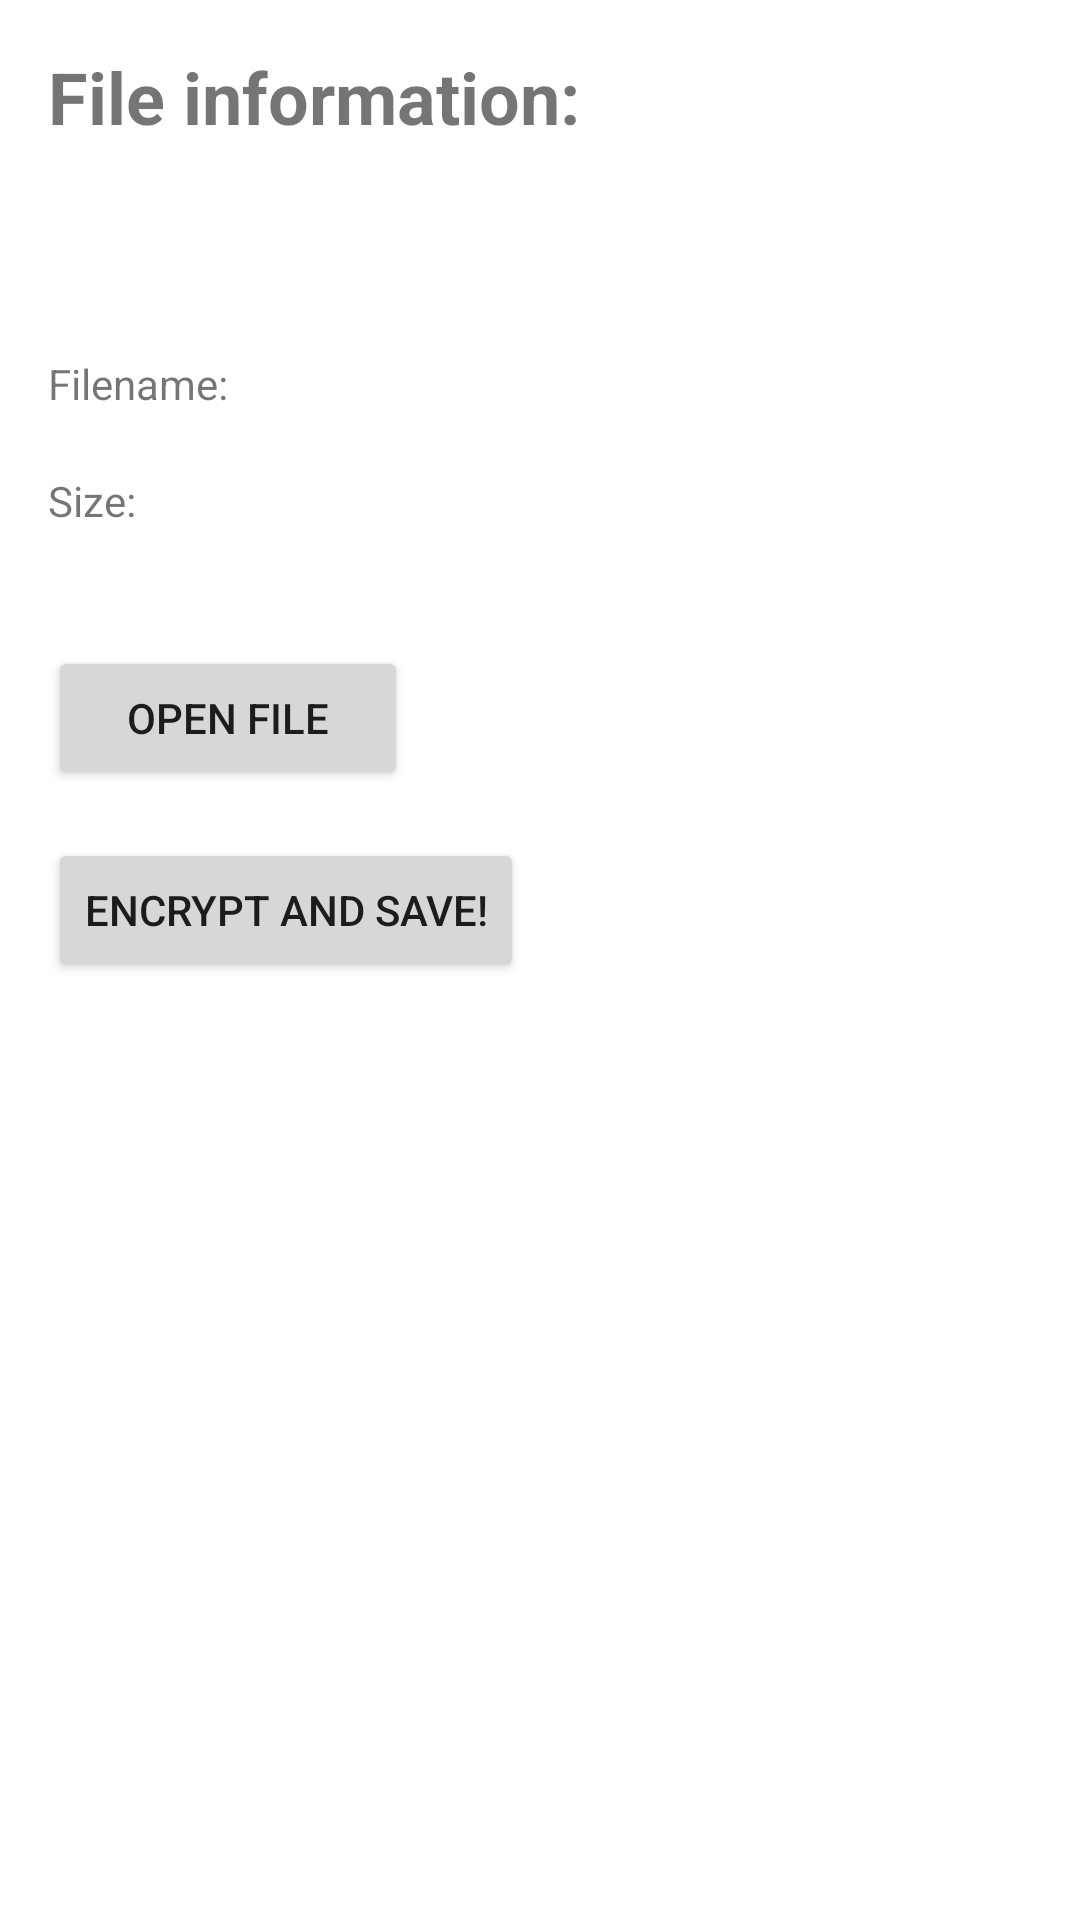

Here is an Android app screen rendered from its layout file. Give the layout XML and the strings, colors and styles it references.
<!-- AndroidManifest.xml: application theme Theme.PdfEncryptionAndDecrytion -->
<!-- res/layout/activity_encrypt.xml -->
<?xml version="1.0" encoding="utf-8"?>
<RelativeLayout xmlns:android="http://schemas.android.com/apk/res/android"
    xmlns:app="http://schemas.android.com/apk/res-auto"
    xmlns:tools="http://schemas.android.com/tools"
    android:layout_width="match_parent"
    android:layout_height="match_parent"
    >

    <TextView
        android:id="@+id/textViewFileInformation"
        android:layout_width="wrap_content"
        android:layout_height="wrap_content"
        android:layout_marginStart="16dp"
        android:layout_marginTop="16dp"
        android:text="File information:"
        android:textSize="24sp"
        android:textStyle="bold"

        />

    <TextView
        android:layout_below="@id/textViewFileInformation"
        android:id="@+id/textViewLabelFilename"
        android:layout_width="wrap_content"
        android:layout_height="wrap_content"
        android:layout_marginStart="16dp"
        android:layout_marginTop="70dp"
        android:text="Filename:"
        app:layout_constraintEnd_toEndOf="parent"
        />

    <TextView
        android:layout_below="@id/textViewLabelFilename"
        android:id="@+id/filenamePDFTextViewEnc"
        android:layout_width="wrap_content"
        android:layout_height="wrap_content"
        android:layout_marginStart="16dp"
        android:layout_marginTop="4dp"
        android:layout_marginEnd="16dp"
        app:layout_constraintEnd_toEndOf="parent"
        app:layout_constraintHorizontal_bias="0.0"
        />

    <TextView
        android:layout_below="@id/textViewLabelFilename"
        android:id="@+id/textViewLabelSize"
        android:layout_width="wrap_content"
        android:layout_height="wrap_content"
        android:layout_marginStart="16dp"
        android:layout_marginTop="20dp"
        android:text="Size:"
        app:layout_constraintEnd_toEndOf="parent"
        app:layout_constraintHorizontal_bias="0.0"
        app:layout_constraintTop_toBottomOf="@+id/filenamePDFTextViewEnc" />

    <TextView
        android:layout_below="@id/textViewLabelSize"
        android:id="@+id/filesizePDFTextViewEnc"
        android:layout_width="wrap_content"
        android:layout_height="wrap_content"
        android:layout_marginStart="16dp"
        android:layout_marginTop="4dp"
        android:layout_marginEnd="16dp"
        app:layout_constraintEnd_toEndOf="parent"
        app:layout_constraintHorizontal_bias="0.0"
        app:layout_constraintTop_toBottomOf="@+id/textViewLabelSize" />

    <Button
        android:layout_below="@id/filesizePDFTextViewEnc"
        android:id="@+id/btnOpenFilePDFDec"
        android:layout_width="120dp"
        android:layout_height="wrap_content"
        android:layout_marginStart="16dp"
        android:layout_marginTop="16dp"
        android:layout_marginEnd="16dp"
        android:text="Open file"
        app:layout_constraintEnd_toEndOf="parent"
        app:layout_constraintHorizontal_bias="0.0"
        app:layout_constraintStart_toStartOf="parent"
        />

    <Button
        android:layout_below="@id/btnOpenFilePDFDec"
        android:id="@+id/btnBeginEncryptPDF"
        android:layout_width="wrap_content"
        android:layout_height="wrap_content"
        android:layout_marginStart="16dp"
        android:layout_marginTop="16dp"
        android:layout_marginEnd="16dp"

        android:text="Encrypt and save!"/>

</RelativeLayout>
<!-- resources referenced by this layout -->
<resources>
  <style name="Theme.PdfEncryptionAndDecrytion" parent="Theme.MaterialComponents.DayNight.NoActionBar">
          
          <item name="colorPrimary">@color/purple_500</item>
          <item name="colorPrimaryVariant">@color/purple_700</item>
          <item name="colorOnPrimary">@color/white</item>
          
          <item name="colorSecondary">@color/teal_200</item>
          <item name="colorSecondaryVariant">@color/teal_700</item>
          <item name="colorOnSecondary">@color/black</item>
          
          <item name="android:statusBarColor">?attr/colorPrimaryVariant</item>
          
      </style>
  <!-- not gathered from this repository: default colours our renderer supplied (Android Studio template values) -->
  <color name="purple_500">#FF6200EE</color>
  <color name="purple_700">#FF3700B3</color>
  <color name="teal_200">#FF03DAC5</color>
  <color name="teal_700">#FF018786</color>
  <color name="black">#FF000000</color>
  <color name="white">#FFFFFFFF</color>
</resources>
